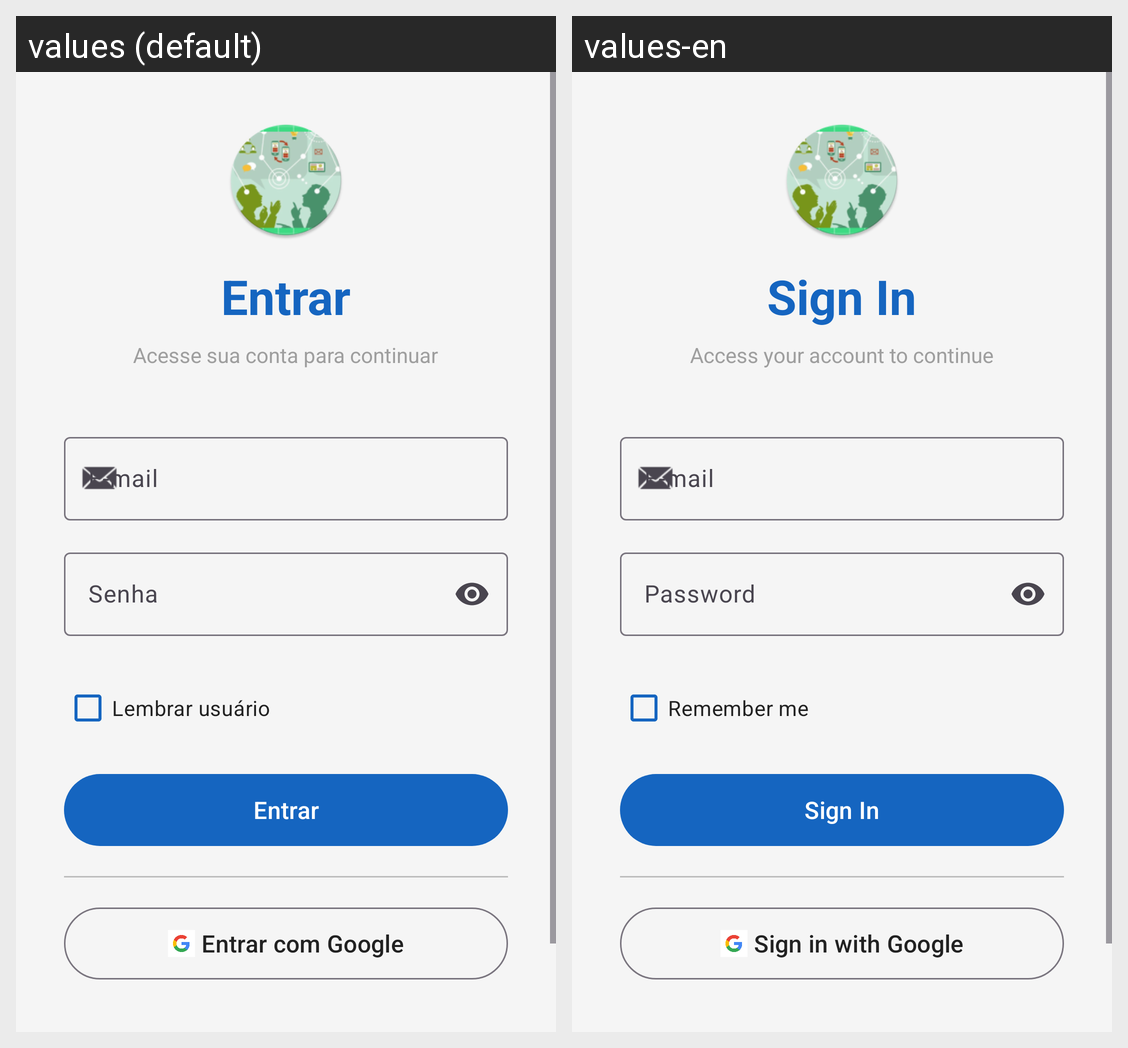

The Android screen above is rendered under two locales of the same app. Produce the string resources it draws, with the default and per-locale values.
Android screen res/layout/tela_login.xml rendered under 2 locales, left to right: values (default), values-en. Device: Nexus 5 (rendered at 1080×1920; each locale shown at half size, 540×960, under a caption strip naming it); theme Theme.Kotlinceapp.
Strings drawn on this screen, with the default value and each locale's value (text and hints the layout hard-codes, and strings that could not be matched under every locale, appear in the picture but are not listed):

login_titulo
  values: Entrar
  values-en: Sign In

login_subtitulo
  values: Acesse sua conta para continuar
  values-en: Access your account to continue

login_email_dica
  values: E-mail
  values-en: E-mail

login_senha_dica
  values: Senha
  values-en: Password

login_lembrar
  values: Lembrar usuário
  values-en: Remember me

login_botao
  values: Entrar
  values-en: Sign In

login_google
  values: Entrar com Google
  values-en: Sign in with Google
